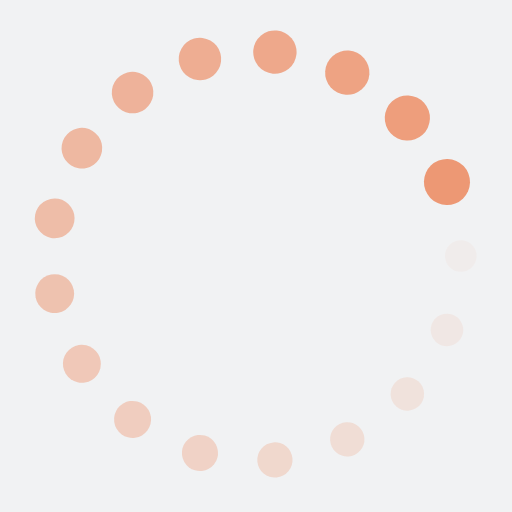
t = 0.00 s
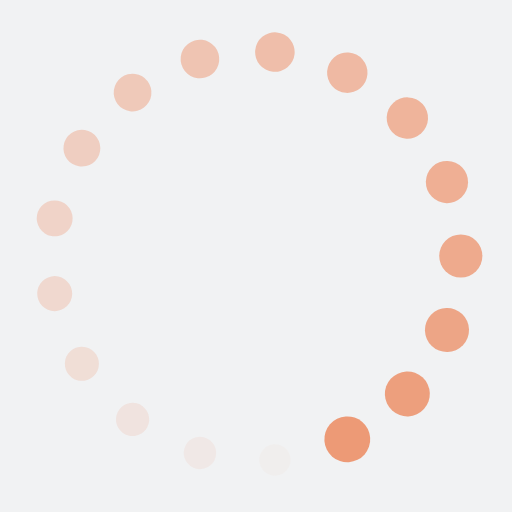
t = 0.36 s
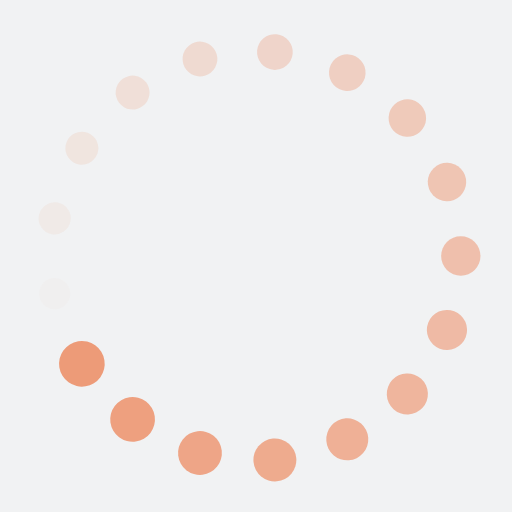
t = 0.71 s
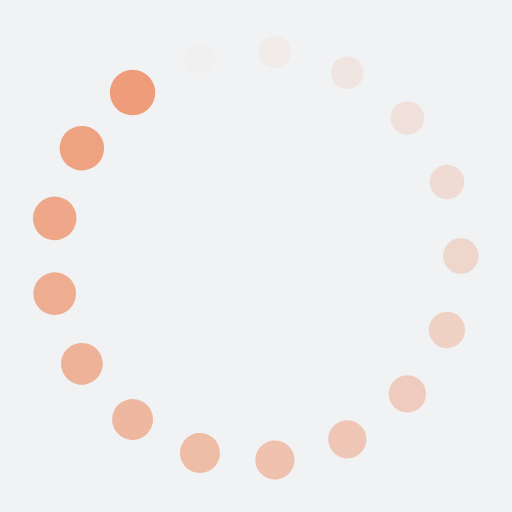
t = 1.07 s

The animated SVG that drew these frames (rendered in a browser with its animation timeline set to each time). Animation: 34 SMIL elements (animate=17,animateTransform=17); one cycle of 1.43 s, repeats indefinitely.

<?xml version="1.0" encoding="utf-8"?>
<svg xmlns="http://www.w3.org/2000/svg" xmlns:xlink="http://www.w3.org/1999/xlink" style="margin: auto; background: rgb(241, 242, 243); display: block; shape-rendering: auto;" width="200px" height="200px" viewBox="0 0 100 100" preserveAspectRatio="xMidYMid">
<g transform="translate(90,50)">
<g transform="rotate(0)">
<circle cx="0" cy="0" r="3" fill="#ed9874" fill-opacity="1">
  <animateTransform attributeName="transform" type="scale" begin="-1.3445378151260503s" values="1.5 1.5;1 1" keyTimes="0;1" dur="1.4285714285714284s" repeatCount="indefinite"></animateTransform>
  <animate attributeName="fill-opacity" keyTimes="0;1" dur="1.4285714285714284s" repeatCount="indefinite" values="1;0" begin="-1.3445378151260503s"></animate>
</circle>
</g>
</g><g transform="translate(87.29888917617424,64.44966664748611)">
<g transform="rotate(21.176470588235293)">
<circle cx="0" cy="0" r="3" fill="#ed9874" fill-opacity="0.9411764705882353">
  <animateTransform attributeName="transform" type="scale" begin="-1.2605042016806722s" values="1.5 1.5;1 1" keyTimes="0;1" dur="1.4285714285714284s" repeatCount="indefinite"></animateTransform>
  <animate attributeName="fill-opacity" keyTimes="0;1" dur="1.4285714285714284s" repeatCount="indefinite" values="1;0" begin="-1.2605042016806722s"></animate>
</circle>
</g>
</g><g transform="translate(79.56035668882636,76.94782574586229)">
<g transform="rotate(42.35294117647059)">
<circle cx="0" cy="0" r="3" fill="#ed9874" fill-opacity="0.8823529411764706">
  <animateTransform attributeName="transform" type="scale" begin="-1.1764705882352942s" values="1.5 1.5;1 1" keyTimes="0;1" dur="1.4285714285714284s" repeatCount="indefinite"></animateTransform>
  <animate attributeName="fill-opacity" keyTimes="0;1" dur="1.4285714285714284s" repeatCount="indefinite" values="1;0" begin="-1.1764705882352942s"></animate>
</circle>
</g>
</g><g transform="translate(67.82953423106153,85.8065316542025)">
<g transform="rotate(63.52941176470588)">
<circle cx="0" cy="0" r="3" fill="#ed9874" fill-opacity="0.8235294117647058">
  <animateTransform attributeName="transform" type="scale" begin="-1.0924369747899159s" values="1.5 1.5;1 1" keyTimes="0;1" dur="1.4285714285714284s" repeatCount="indefinite"></animateTransform>
  <animate attributeName="fill-opacity" keyTimes="0;1" dur="1.4285714285714284s" repeatCount="indefinite" values="1;0" begin="-1.0924369747899159s"></animate>
</circle>
</g>
</g><g transform="translate(53.69073437853208,89.82936705180137)">
<g transform="rotate(84.70588235294117)">
<circle cx="0" cy="0" r="3" fill="#ed9874" fill-opacity="0.7647058823529411">
  <animateTransform attributeName="transform" type="scale" begin="-1.0084033613445378s" values="1.5 1.5;1 1" keyTimes="0;1" dur="1.4285714285714284s" repeatCount="indefinite"></animateTransform>
  <animate attributeName="fill-opacity" keyTimes="0;1" dur="1.4285714285714284s" repeatCount="indefinite" values="1;0" begin="-1.0084033613445378s"></animate>
</circle>
</g>
</g><g transform="translate(39.05348039711669,88.47302572691277)">
<g transform="rotate(105.88235294117648)">
<circle cx="0" cy="0" r="3" fill="#ed9874" fill-opacity="0.7058823529411765">
  <animateTransform attributeName="transform" type="scale" begin="-0.9243697478991596s" values="1.5 1.5;1 1" keyTimes="0;1" dur="1.4285714285714284s" repeatCount="indefinite"></animateTransform>
  <animate attributeName="fill-opacity" keyTimes="0;1" dur="1.4285714285714284s" repeatCount="indefinite" values="1;0" begin="-0.9243697478991596s"></animate>
</circle>
</g>
</g><g transform="translate(25.89461454482975,81.92068909120958)">
<g transform="rotate(127.05882352941175)">
<circle cx="0" cy="0" r="3" fill="#ed9874" fill-opacity="0.6470588235294118">
  <animateTransform attributeName="transform" type="scale" begin="-0.8403361344537815s" values="1.5 1.5;1 1" keyTimes="0;1" dur="1.4285714285714284s" repeatCount="indefinite"></animateTransform>
  <animate attributeName="fill-opacity" keyTimes="0;1" dur="1.4285714285714284s" repeatCount="indefinite" values="1;0" begin="-0.8403361344537815s"></animate>
</circle>
</g>
</g><g transform="translate(15.99131457081544,71.05728651509423)">
<g transform="rotate(148.23529411764704)">
<circle cx="0" cy="0" r="3" fill="#ed9874" fill-opacity="0.5882352941176471">
  <animateTransform attributeName="transform" type="scale" begin="-0.7563025210084033s" values="1.5 1.5;1 1" keyTimes="0;1" dur="1.4285714285714284s" repeatCount="indefinite"></animateTransform>
  <animate attributeName="fill-opacity" keyTimes="0;1" dur="1.4285714285714284s" repeatCount="indefinite" values="1;0" begin="-0.7563025210084033s"></animate>
</circle>
</g>
</g><g transform="translate(10.681076012643928,57.34998071266281)">
<g transform="rotate(169.41176470588235)">
<circle cx="0" cy="0" r="3" fill="#ed9874" fill-opacity="0.5294117647058824">
  <animateTransform attributeName="transform" type="scale" begin="-0.6722689075630252s" values="1.5 1.5;1 1" keyTimes="0;1" dur="1.4285714285714284s" repeatCount="indefinite"></animateTransform>
  <animate attributeName="fill-opacity" keyTimes="0;1" dur="1.4285714285714284s" repeatCount="indefinite" values="1;0" begin="-0.6722689075630252s"></animate>
</circle>
</g>
</g><g transform="translate(10.681076012643928,42.650019287337194)">
<g transform="rotate(190.58823529411762)">
<circle cx="0" cy="0" r="3" fill="#ed9874" fill-opacity="0.47058823529411764">
  <animateTransform attributeName="transform" type="scale" begin="-0.5882352941176471s" values="1.5 1.5;1 1" keyTimes="0;1" dur="1.4285714285714284s" repeatCount="indefinite"></animateTransform>
  <animate attributeName="fill-opacity" keyTimes="0;1" dur="1.4285714285714284s" repeatCount="indefinite" values="1;0" begin="-0.5882352941176471s"></animate>
</circle>
</g>
</g><g transform="translate(15.991314570815433,28.942713484905767)">
<g transform="rotate(211.76470588235296)">
<circle cx="0" cy="0" r="3" fill="#ed9874" fill-opacity="0.4117647058823529">
  <animateTransform attributeName="transform" type="scale" begin="-0.5042016806722689s" values="1.5 1.5;1 1" keyTimes="0;1" dur="1.4285714285714284s" repeatCount="indefinite"></animateTransform>
  <animate attributeName="fill-opacity" keyTimes="0;1" dur="1.4285714285714284s" repeatCount="indefinite" values="1;0" begin="-0.5042016806722689s"></animate>
</circle>
</g>
</g><g transform="translate(25.894614544829714,18.079310908790443)">
<g transform="rotate(232.9411764705882)">
<circle cx="0" cy="0" r="3" fill="#ed9874" fill-opacity="0.35294117647058826">
  <animateTransform attributeName="transform" type="scale" begin="-0.42016806722689076s" values="1.5 1.5;1 1" keyTimes="0;1" dur="1.4285714285714284s" repeatCount="indefinite"></animateTransform>
  <animate attributeName="fill-opacity" keyTimes="0;1" dur="1.4285714285714284s" repeatCount="indefinite" values="1;0" begin="-0.42016806722689076s"></animate>
</circle>
</g>
</g><g transform="translate(39.05348039711667,11.52697427308724)">
<g transform="rotate(254.1176470588235)">
<circle cx="0" cy="0" r="3" fill="#ed9874" fill-opacity="0.29411764705882354">
  <animateTransform attributeName="transform" type="scale" begin="-0.3361344537815126s" values="1.5 1.5;1 1" keyTimes="0;1" dur="1.4285714285714284s" repeatCount="indefinite"></animateTransform>
  <animate attributeName="fill-opacity" keyTimes="0;1" dur="1.4285714285714284s" repeatCount="indefinite" values="1;0" begin="-0.3361344537815126s"></animate>
</circle>
</g>
</g><g transform="translate(53.6907343785321,10.170632948198623)">
<g transform="rotate(275.2941176470589)">
<circle cx="0" cy="0" r="3" fill="#ed9874" fill-opacity="0.23529411764705882">
  <animateTransform attributeName="transform" type="scale" begin="-0.25210084033613445s" values="1.5 1.5;1 1" keyTimes="0;1" dur="1.4285714285714284s" repeatCount="indefinite"></animateTransform>
  <animate attributeName="fill-opacity" keyTimes="0;1" dur="1.4285714285714284s" repeatCount="indefinite" values="1;0" begin="-0.25210084033613445s"></animate>
</circle>
</g>
</g><g transform="translate(67.8295342310615,14.193468345797498)">
<g transform="rotate(296.4705882352941)">
<circle cx="0" cy="0" r="3" fill="#ed9874" fill-opacity="0.17647058823529413">
  <animateTransform attributeName="transform" type="scale" begin="-0.1680672268907563s" values="1.5 1.5;1 1" keyTimes="0;1" dur="1.4285714285714284s" repeatCount="indefinite"></animateTransform>
  <animate attributeName="fill-opacity" keyTimes="0;1" dur="1.4285714285714284s" repeatCount="indefinite" values="1;0" begin="-0.1680672268907563s"></animate>
</circle>
</g>
</g><g transform="translate(79.56035668882635,23.05217425413769)">
<g transform="rotate(317.6470588235294)">
<circle cx="0" cy="0" r="3" fill="#ed9874" fill-opacity="0.11764705882352941">
  <animateTransform attributeName="transform" type="scale" begin="-0.08403361344537814s" values="1.5 1.5;1 1" keyTimes="0;1" dur="1.4285714285714284s" repeatCount="indefinite"></animateTransform>
  <animate attributeName="fill-opacity" keyTimes="0;1" dur="1.4285714285714284s" repeatCount="indefinite" values="1;0" begin="-0.08403361344537814s"></animate>
</circle>
</g>
</g><g transform="translate(87.29888917617424,35.550333352513874)">
<g transform="rotate(338.8235294117647)">
<circle cx="0" cy="0" r="3" fill="#ed9874" fill-opacity="0.058823529411764705">
  <animateTransform attributeName="transform" type="scale" begin="0s" values="1.5 1.5;1 1" keyTimes="0;1" dur="1.4285714285714284s" repeatCount="indefinite"></animateTransform>
  <animate attributeName="fill-opacity" keyTimes="0;1" dur="1.4285714285714284s" repeatCount="indefinite" values="1;0" begin="0s"></animate>
</circle>
</g>
</g>
<!-- [ldio] generated by https://loading.io/ --></svg>